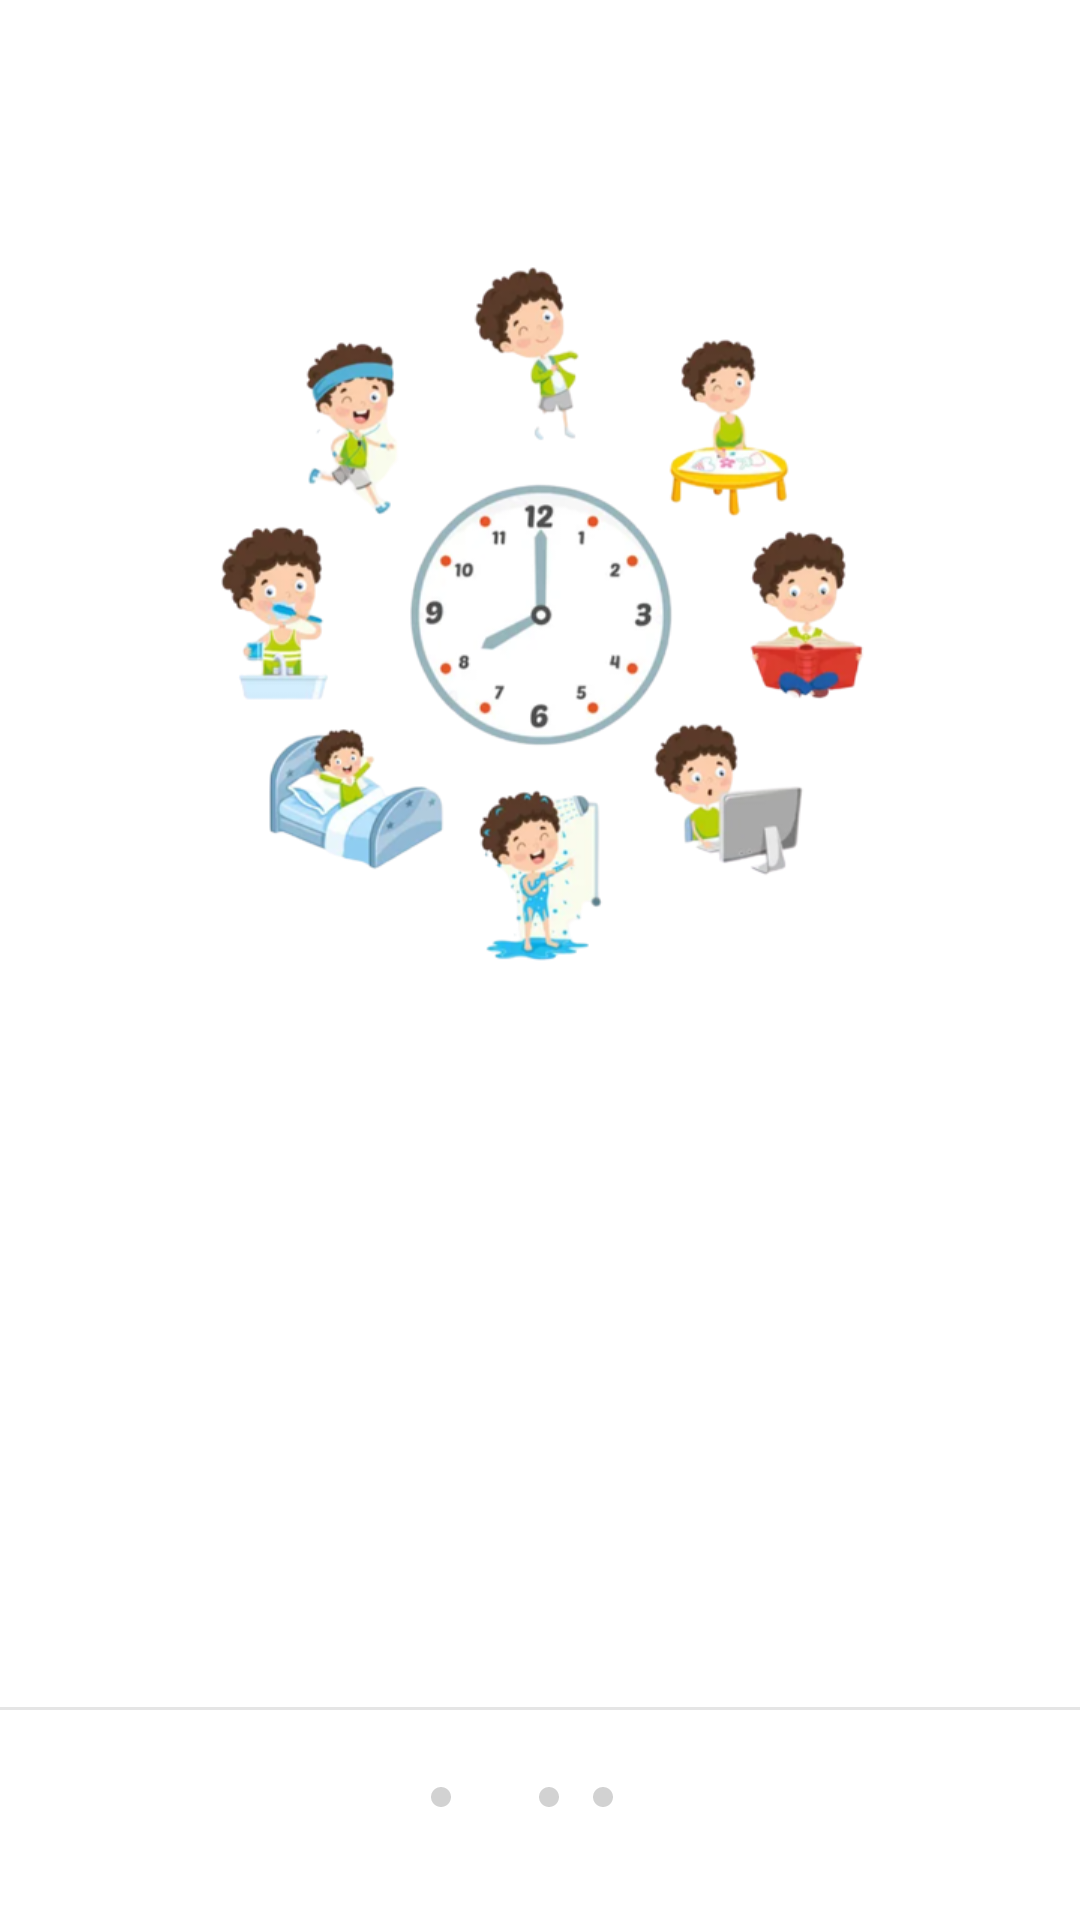

Reconstruct the res/layout file that produces this screen, plus the resources it refers to.
<!-- AndroidManifest.xml: application theme Theme.UTS_IF6_10120222_MARTINUSCELVYN -->
<!-- res/layout/fragment_walktrought2.xml -->
<?xml version="1.0" encoding="utf-8"?>
<androidx.constraintlayout.widget.ConstraintLayout xmlns:android="http://schemas.android.com/apk/res/android"
    xmlns:app="http://schemas.android.com/apk/res-auto"
    xmlns:tools="http://schemas.android.com/tools"
    android:layout_width="match_parent"
    android:layout_height="match_parent"
    android:background="@drawable/gray"
    tools:context=".ui.walktrought.walktrought2">

    <ImageView
        android:id="@+id/imageView43"
        android:layout_width="250dp"
        android:layout_height="250dp"
        android:src="@drawable/dailyjadi"
        app:layout_constraintBottom_toTopOf="@+id/view"
        app:layout_constraintEnd_toEndOf="parent"
        app:layout_constraintStart_toStartOf="parent"
        app:layout_constraintTop_toTopOf="parent"
        app:layout_constraintVertical_bias="0.25" />

    <TextView
        android:id="@+id/textView45"
        android:layout_width="wrap_content"
        android:layout_height="wrap_content"
        android:layout_marginTop="20dp"
        android:text="@string/daily"
        android:textColor="@color/white"
        android:textSize="23sp"
        android:textStyle="bold"
        app:layout_constraintEnd_toEndOf="@+id/imageView43"
        app:layout_constraintStart_toStartOf="@+id/imageView43"
        app:layout_constraintTop_toBottomOf="@+id/imageView43" />

    <TextView
        android:layout_width="350dp"
        android:layout_height="wrap_content"
        android:layout_marginTop="20dp"
        android:gravity="center"
        android:text="@string/daily_merupakan_salah_satu_menu_andalan_saya_yang_dimana_apa_bila_anda_menggunakan_app_ini_maka_anda_akan_di_mudahkan_dalam_mengingat_aktivitas_yang_belum_dan_sudah_dilakukan"
        android:textColor="@color/white"
        android:textSize="15sp"
        app:layout_constraintEnd_toEndOf="@+id/textView45"
        app:layout_constraintStart_toStartOf="@+id/textView45"
        app:layout_constraintTop_toBottomOf="@+id/textView45" />

    <ImageView
        android:layout_width="8dp"
        android:layout_height="8dp"
        android:layout_marginEnd="10dp"
        android:src="@drawable/baseline_circle_24_walk2"
        app:layout_constraintBottom_toBottomOf="@+id/imageView38"
        app:layout_constraintEnd_toStartOf="@+id/imageView38"
        app:layout_constraintTop_toTopOf="@+id/imageView38" />

    <ImageView
        android:id="@+id/imageView38"
        android:layout_width="8dp"
        android:layout_height="8dp"
        android:layout_marginEnd="10dp"
        android:src="@drawable/baseline_circle_24_putih"
        app:layout_constraintBottom_toBottomOf="@+id/imageView39"
        app:layout_constraintEnd_toStartOf="@+id/imageView39"
        app:layout_constraintTop_toTopOf="@+id/imageView39" />


    <ImageView
        android:id="@+id/imageView39"
        android:layout_width="8dp"
        android:layout_height="8dp"
        android:layout_marginEnd="10dp"
        android:src="@drawable/baseline_circle_24_walk2"
        app:layout_constraintBottom_toBottomOf="@+id/imageView40"
        app:layout_constraintEnd_toStartOf="@+id/imageView40"
        app:layout_constraintTop_toTopOf="@+id/imageView40" />

    <ImageView
        android:id="@+id/imageView40"
        android:layout_width="8dp"
        android:layout_height="8dp"
        android:layout_marginTop="25dp"
        android:src="@drawable/baseline_circle_24_walk2"
        app:layout_constraintEnd_toEndOf="parent"
        app:layout_constraintHorizontal_bias="0.56"
        app:layout_constraintStart_toStartOf="parent"
        app:layout_constraintTop_toBottomOf="@+id/view" />

    <View
        android:id="@+id/view"
        android:layout_width="match_parent"
        android:layout_height="1dp"
        android:layout_marginBottom="70dp"
        android:background="@color/abuburem"
        app:layout_constraintBottom_toBottomOf="parent"
        app:layout_constraintEnd_toEndOf="parent"
        app:layout_constraintStart_toStartOf="parent" />

</androidx.constraintlayout.widget.ConstraintLayout>
<!-- resources referenced by this layout -->
<resources>
  <color name="abuburem">#4DA9A9A9</color>
  <color name="white">#FFFFFFFF</color>
  <!-- drawable baseline_circle_24_walk2 (drawable) -->
  <vector android:alpha="0.6" android:height="24dp" android:tint="#B4B4B4"
      android:viewportHeight="24" android:viewportWidth="24"
      android:width="24dp" xmlns:android="http://schemas.android.com/apk/res/android">
      <path android:fillColor="@android:color/white" android:pathData="M12,2C6.47,2 2,6.47 2,12s4.47,10 10,10 10,-4.47 10,-10S17.53,2 12,2z"/>
  </vector>
  <!-- drawable dailyjadi: png bitmap (drawable, 152869 bytes) -->
  <string name="daily">DAILY</string>
  <string name="daily_merupakan_salah_satu_menu_andalan_saya_yang_dimana_apa_bila_anda_menggunakan_app_ini_maka_anda_akan_di_mudahkan_dalam_mengingat_aktivitas_yang_belum_dan_sudah_dilakukan">Daily merupakan salah satu menu andalan saya yang dimana apa bila anda menggunakan App ini maka anda akan di mudahkan dalam mengingat aktivitas yang belum dan sudah dilakukan</string>
  <style name="Theme.UTS_IF6_10120222_MARTINUSCELVYN" parent="Theme.MaterialComponents.DayNight.DarkActionBar">
          
          <item name="colorPrimary">@color/purple_500</item>
          <item name="colorPrimaryVariant">@color/purple_700</item>
          <item name="colorOnPrimary">@color/white</item>
          
          <item name="colorSecondary">@color/teal_200</item>
          <item name="colorSecondaryVariant">@color/teal_700</item>
          <item name="colorOnSecondary">@color/black</item>
          
          <item name="android:statusBarColor">?attr/colorPrimaryVariant</item>
          
      </style>
  <color name="purple_500">#FF6200EE</color>
  <color name="purple_700">#FF3700B3</color>
  <color name="teal_200">#FF03DAC5</color>
  <color name="teal_700">#FF018786</color>
  <color name="black">#FF000000</color>
</resources>
